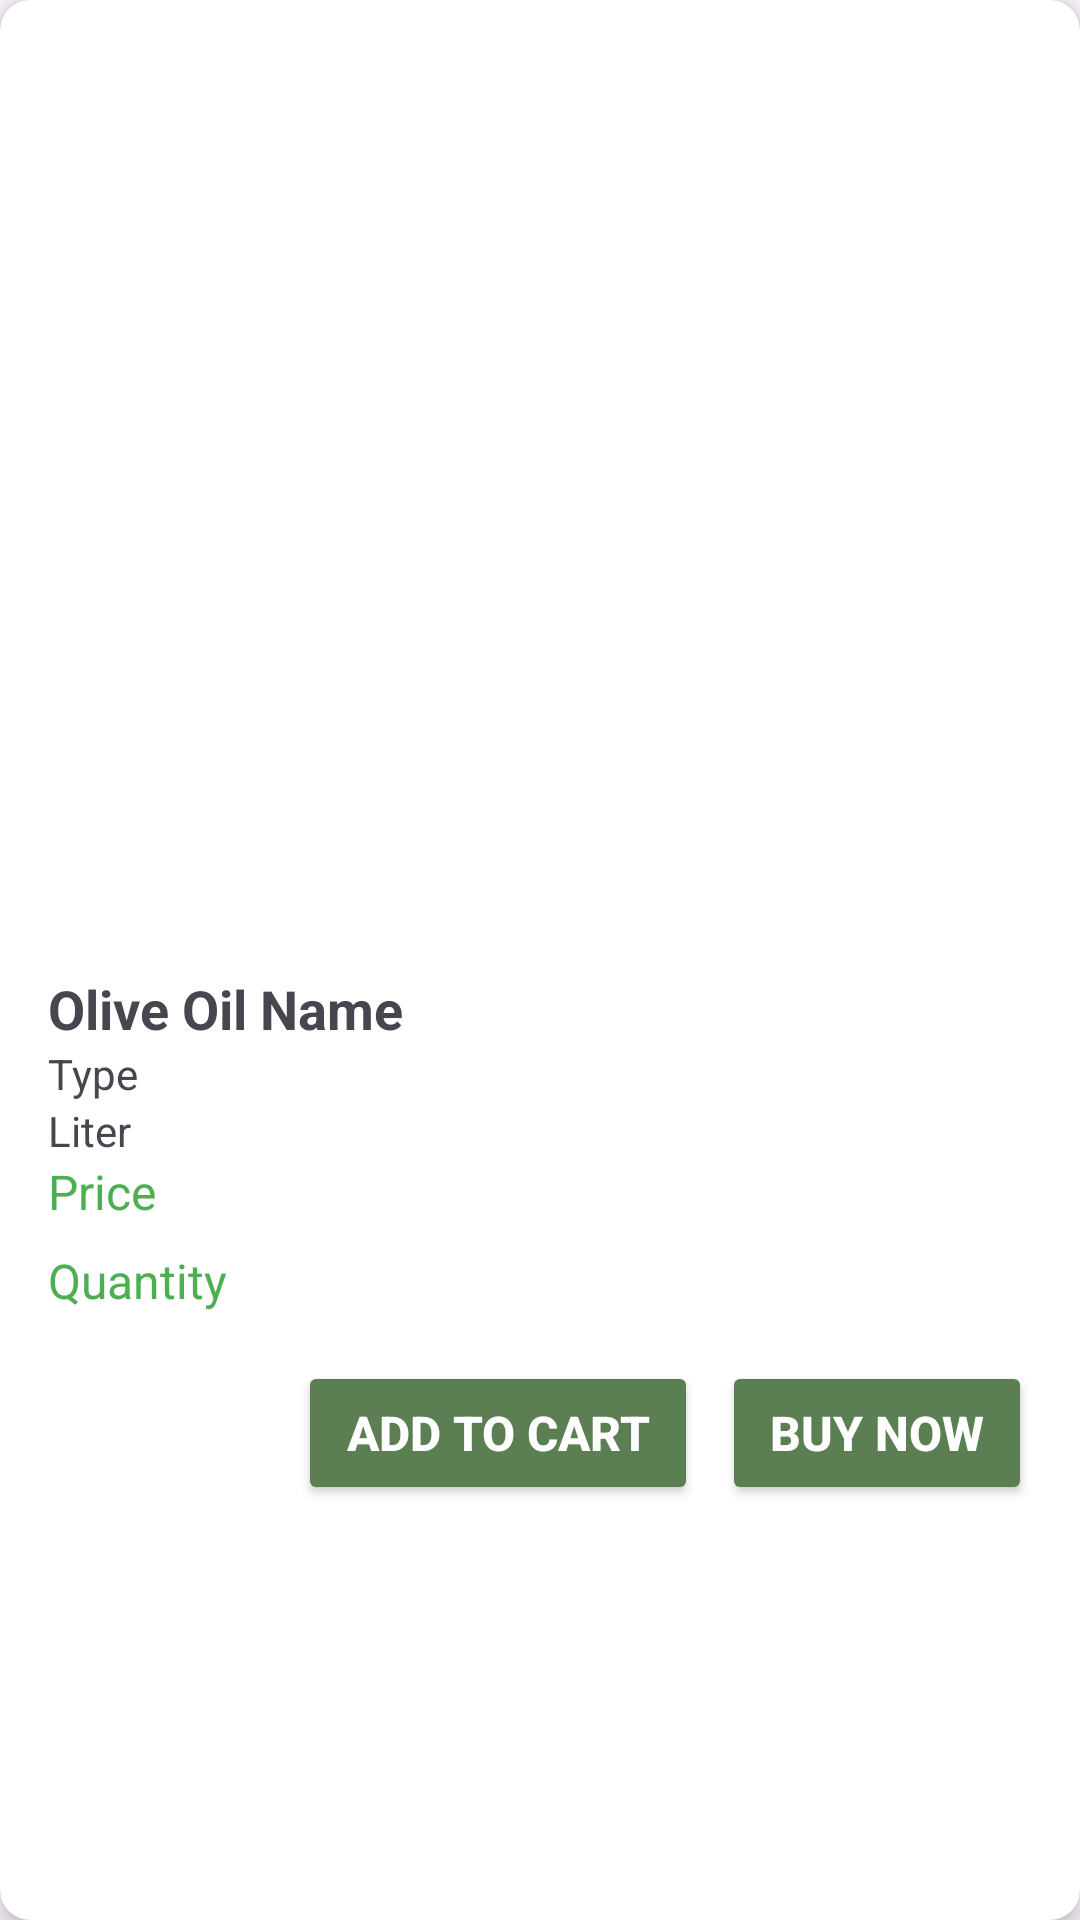

The Android layout XML behind this screen, and the referenced resources:
<!-- AndroidManifest.xml: application theme Theme.Zaitoona -->
<!-- res/layout/olive_oil.xml -->
<?xml version="1.0" encoding="utf-8"?>
<androidx.cardview.widget.CardView xmlns:android="http://schemas.android.com/apk/res/android"
    android:layout_width="match_parent"
    android:layout_height="wrap_content"
    xmlns:app="http://schemas.android.com/apk/res-auto"
    android:id="@+id/olive_oil_card"
    android:layout_margin="20dp"
    app:cardElevation="5dp"
    app:cardCornerRadius="10dp">

    <LinearLayout
        android:id="@+id/item"
        android:layout_width="match_parent"
        android:layout_height="wrap_content"
        android:elevation="10dp"
        android:orientation="vertical"
        android:padding="16dp"

        >

        
        <ImageView
            android:id="@+id/productImage"
            android:layout_width="300dp"
            android:layout_height="300dp"
            android:layout_marginBottom="8dp"
            android:scaleType="centerCrop"
            android:layout_gravity="center"/>

        
        <TextView
            android:id="@+id/productName"
            android:layout_width="wrap_content"
            android:layout_height="wrap_content"
            android:text="@string/olive_oil_name"
            android:textSize="18sp"
            android:textStyle="bold" />

        
        <TextView
            android:id="@+id/productType"
            android:layout_width="wrap_content"
            android:layout_height="wrap_content"
            android:text="@string/type" />
        <TextView
            android:id="@+id/liter"
            android:layout_width="wrap_content"
            android:layout_height="wrap_content"
            android:text="@string/liter" />


        
        <TextView
            android:id="@+id/productPrice"
            android:layout_width="wrap_content"
            android:layout_height="wrap_content"
            android:layout_marginBottom="8dp"
            android:text="@string/price"
            android:textColor="#4CAF50"
            android:textSize="16sp" />
        
        <TextView
            android:id="@+id/productQuantity"
            android:layout_width="wrap_content"
            android:layout_height="wrap_content"
            android:layout_marginBottom="8dp"
            android:text="@string/quantity"
            android:textColor="#4CAF50"
            android:textSize="16sp" />

        
        <LinearLayout
            android:layout_width="match_parent"
            android:layout_height="wrap_content"
            android:gravity="end"
            android:orientation="horizontal"
            android:paddingTop="8dp">

            <Button
                android:id="@+id/addToCartBtn"
                android:layout_width="wrap_content"
                android:layout_height="wrap_content"
                android:color="#ebcc34"
                android:text="@string/add_to_cart"
                style="@style/OliveOilButton"
                />

            <Button
                android:id="@+id/buyNowBtn"
                android:layout_width="wrap_content"
                android:layout_height="wrap_content"
                android:layout_marginStart="8dp"
                android:text="@string/buy_now"
                style="@style/OliveOilButton"
            />
        </LinearLayout>

    </LinearLayout>


</androidx.cardview.widget.CardView>
<!-- resources referenced by this layout -->
<resources>
  <string name="add_to_cart">Add to Cart</string>
  <string name="buy_now">Buy Now</string>
  <string name="liter">Liter</string>
  <string name="olive_oil_name">Olive Oil Name</string>
  <string name="price">Price</string>
  <string name="quantity">Quantity</string>
  <string name="type">Type</string>
  <style name="OliveOilButton">
          <item name="android:layout_width">wrap_content</item>
          <item name="android:layout_height">wrap_content</item>
          <item name="android:paddingStart">16dp</item>
          <item name="android:paddingEnd">16dp</item>
          <item name="android:paddingTop">10dp</item>
          <item name="android:paddingBottom">10dp</item>
          <item name="android:textColor">#FFFFFF</item>
          <item name="android:textSize">16sp</item>
          <item name="android:textStyle">bold</item>
          <item name="android:fontFamily">sans-serif-medium</item>
          <item name="android:backgroundTint">#5B7F52</item>
          <item name="android:elevation">2dp</item>
          <item name="android:stateListAnimator">@null</item>
      </style>
  <style name="Theme.Zaitoona" parent="Base.Theme.Zaitoona" />
  <style name="Base.Theme.Zaitoona" parent="Theme.Material3.DayNight.NoActionBar">
          
          
      </style>
</resources>
